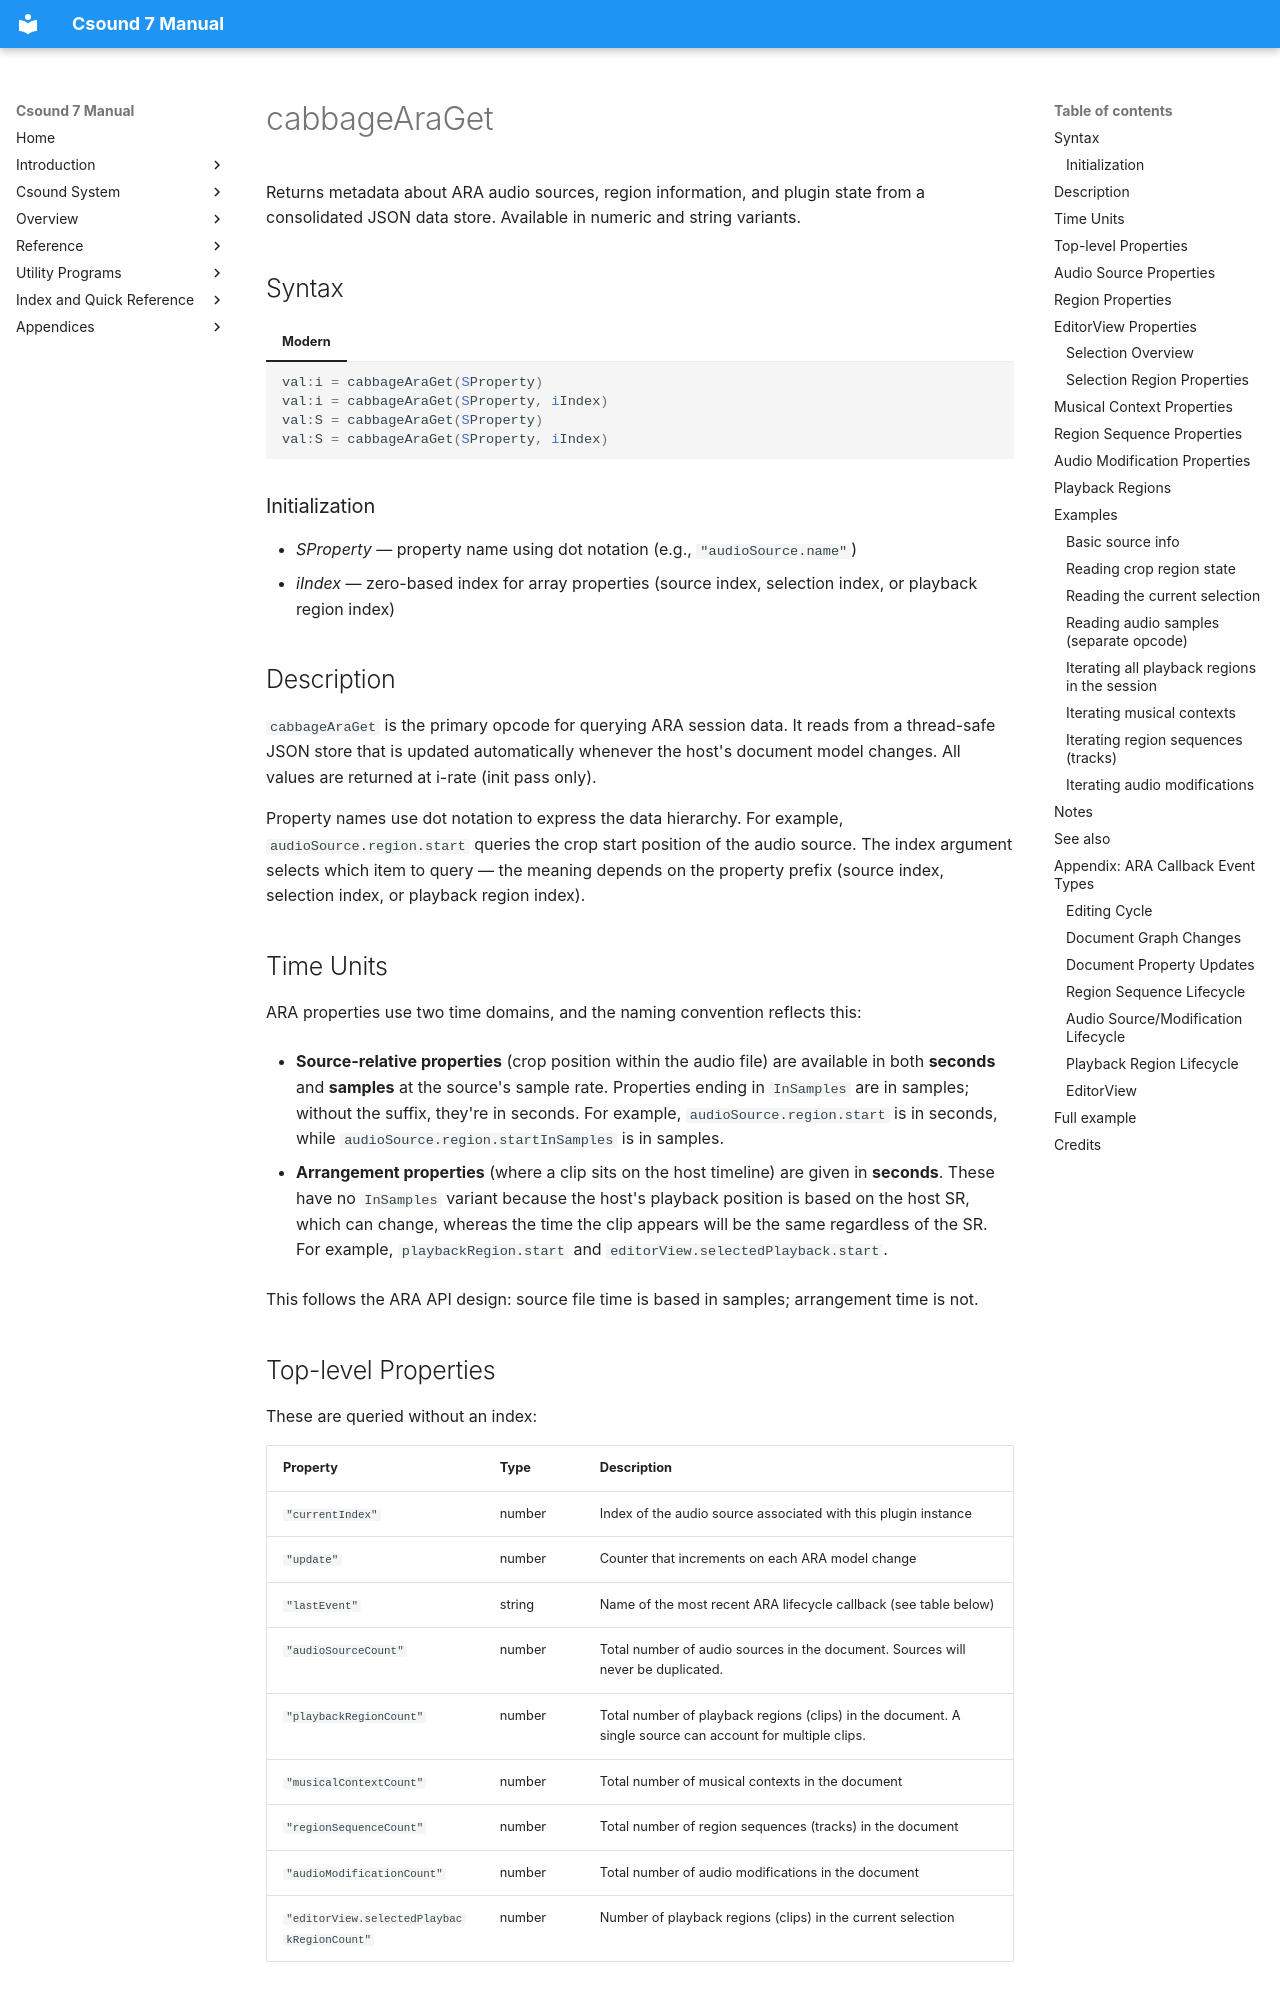

repository: PasqualeMainolfi/csound_manual · page: opcodes/cabbageAraGet/index.html · generator: mkdocs

<!--
id:cabbageAraGet
category:Cabbage:ARA
-->
# cabbageAraGet
Returns metadata about ARA audio sources, region information, and plugin state from a consolidated JSON data store. Available in numeric and string variants.

## Syntax

=== "Modern"
    ``` csound-orc
    val:i = cabbageAraGet(SProperty)
    val:i = cabbageAraGet(SProperty, iIndex)
    val:S = cabbageAraGet(SProperty)
    val:S = cabbageAraGet(SProperty, iIndex)
    ```

### Initialization

* *SProperty* — property name using dot notation (e.g., `"audioSource.name"`)
* *iIndex* — zero-based index for array properties (source index, selection index, or playback region index)

## Description

`cabbageAraGet` is the primary opcode for querying ARA session data. It reads from a thread-safe JSON store that is updated automatically whenever the host's document model changes. All values are returned at i-rate (init pass only).

Property names use dot notation to express the data hierarchy. For example, `audioSource.region.start` queries the crop start position of the audio source. The index argument selects which item to query — the meaning depends on the property prefix (source index, selection index, or playback region index).

## Time Units

ARA properties use two time domains, and the naming convention reflects this:

- **Source-relative properties** (crop position within the audio file) are available in both **seconds** and **samples** at the source's sample rate. Properties ending in `InSamples` are in samples; without the suffix, they're in seconds. For example, `audioSource.region.start` is in seconds, while `audioSource.region.startInSamples` is in samples.

- **Arrangement properties** (where a clip sits on the host timeline) are given in **seconds**. These have no `InSamples` variant because the host's playback position is based on the host SR, which can change, whereas the time the clip appears will be the same regardless of the SR. For example, `playbackRegion.start` and `editorView.selectedPlayback.start`.

This follows the ARA API design: source file time is based in samples; arrangement time is not.
